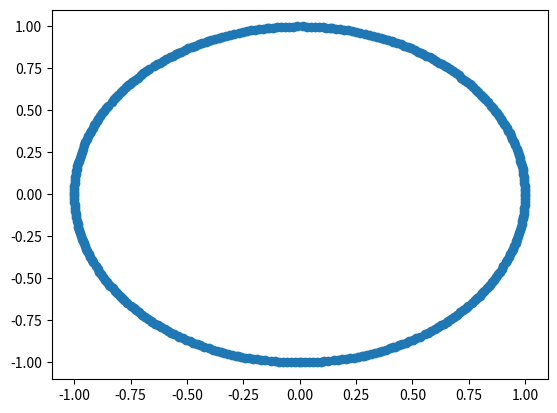

The matplotlib source for this figure:
import matplotlib.pyplot as plt
import math

x=[]
y=[]

raio = 1
ang= 360

for c in range(0,ang):
    x.append(math.cos(c) *raio)
    y.append(math.sin(c) *raio)

plt.scatter(x,y)
plt.show()
